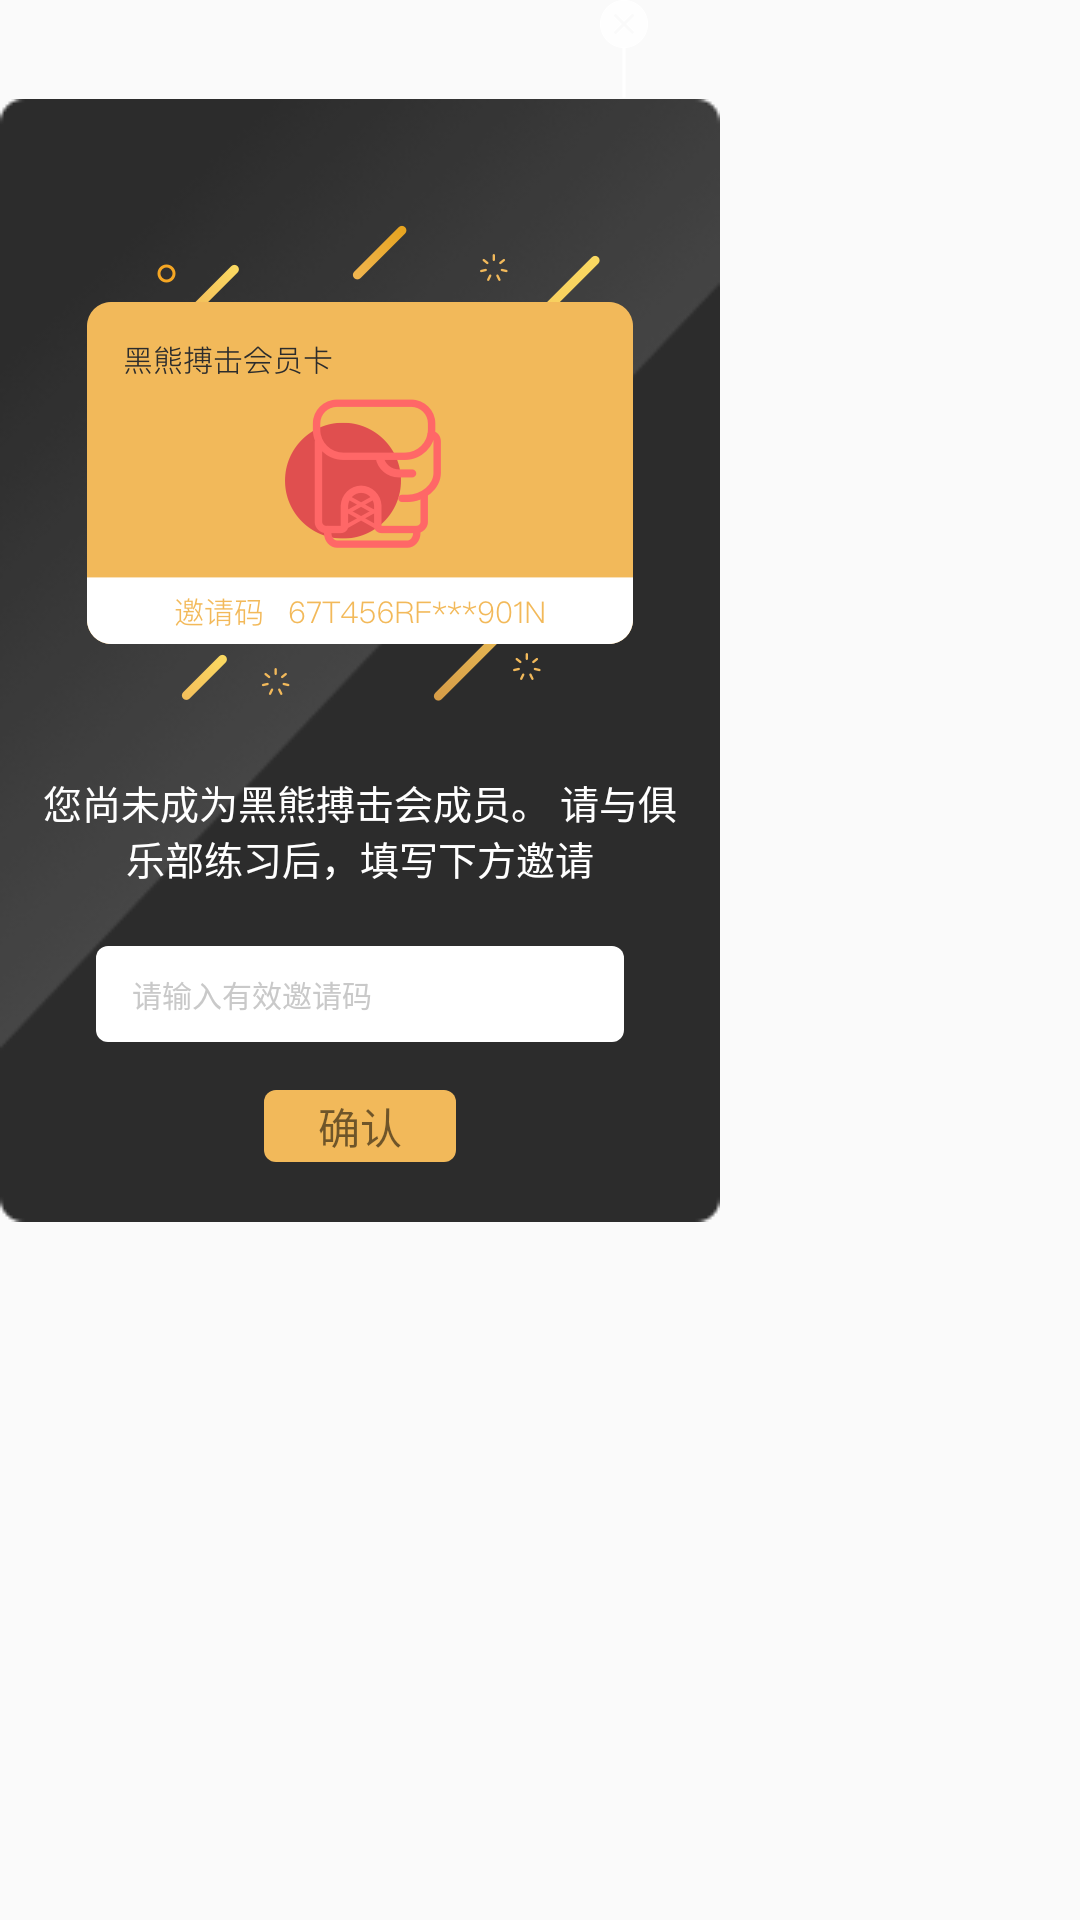

This screen was rendered from an Android layout file. Write that file and the resources it references.
<!-- AndroidManifest.xml: application theme AppTheme -->
<!-- res/layout/kechenggaoji_popup.xml -->
<?xml version="1.0" encoding="utf-8"?>
<LinearLayout
    android:orientation="vertical"
    android:background="@color/transparent"
    xmlns:android="http://schemas.android.com/apk/res/android"
    android:layout_width="match_parent"
    android:layout_height="match_parent">
    <ImageView
        android:id="@+id/guanbi"
        android:layout_marginLeft="@dimen/man_200dp"
        android:src="@drawable/guanbi_1"
        android:layout_width="wrap_content"
        android:layout_height="wrap_content" />

    <LinearLayout
        android:id="@+id/popo"
        android:background="@drawable/ditu"
        android:gravity="center_horizontal"
        android:layout_centerInParent="true"
        android:orientation="vertical"
        android:layout_width="@dimen/man_240dp"
        android:layout_height="wrap_content">
        <ImageView
            android:layout_marginTop="@dimen/man_41dp"
            android:src="@drawable/huyuanka"
            android:layout_width="@dimen/man_182dp"
            android:layout_height="@dimen/man_160dp" />
        <TextView
            android:layout_marginLeft="@dimen/man_10dp"
            android:layout_marginRight="@dimen/man_10dp"
            android:id="@+id/jihuo"
            android:gravity="center_horizontal"
            android:layout_marginTop="@dimen/man_24dp"
            android:textSize="@dimen/text_13sp"
            android:textColor="@color/rgb_ffffff"
            android:text="您尚未成为黑熊搏击会成员。
请与俱乐部练习后，填写下方邀请"
            android:layout_width="wrap_content"
            android:layout_height="wrap_content" />
        <EditText
            android:id="@+id/yaoqingma"
            android:textColorHint="@color/color_C9C9C9"
            android:textSize="@dimen/text_10sp"
            android:hint="请输入有效邀请码"
            android:paddingLeft="@dimen/man_12dp"
            android:background="@drawable/shape_huiyuanka"
            android:layout_marginTop="@dimen/man_20dp"
            android:layout_marginRight="@dimen/man_32dp"
            android:layout_marginLeft="@dimen/man_32dp"
            android:layout_width="match_parent"
            android:layout_height="@dimen/man_32dp" />
        <TextView
            android:id="@+id/queren"
            android:gravity="center"
            android:text="确认"
            android:background="@drawable/shape_denglu"
            android:layout_marginTop="@dimen/man_16dp"
            android:layout_marginBottom="@dimen/man_20dp"
            android:layout_width="@dimen/man_64dp"
            android:layout_height="@dimen/man_24dp" />

    </LinearLayout>
</LinearLayout>
<!-- resources referenced by this layout -->
<resources>
  <color name="color_C9C9C9">#C9C9C9</color>
  <color name="rgb_ffffff">#ffffff</color>
  <color name="transparent">#00000000</color>
  <dimen name="man_10dp">10dp</dimen>
  <dimen name="man_12dp">12dp</dimen>
  <dimen name="man_160dp">160dp</dimen>
  <dimen name="man_16dp">16dp</dimen>
  <dimen name="man_182dp">182dp</dimen>
  <dimen name="man_200dp">200dp</dimen>
  <dimen name="man_20dp">20dp</dimen>
  <dimen name="man_240dp">240dp</dimen>
  <dimen name="man_24dp">24dp</dimen>
  <dimen name="man_32dp">32dp</dimen>
  <dimen name="man_41dp">41dp</dimen>
  <dimen name="man_64dp">64dp</dimen>
  <dimen name="text_10sp">10sp</dimen>
  <dimen name="text_13sp">13sp</dimen>
  <!-- drawable ditu: png bitmap (drawable-xxhdpi, 24105 bytes) -->
  <!-- drawable guanbi_1: png bitmap (drawable-xhdpi, 825 bytes) -->
  <!-- drawable huyuanka: png bitmap (drawable-xhdpi, 23534 bytes) -->
  <!-- drawable shape_denglu (drawable) -->
  <?xml version="1.0" encoding="utf-8"?>
  <shape xmlns:android="http://schemas.android.com/apk/res/android">
      <corners android:radius="@dimen/man_4dp"/>
  
      <solid android:color="@color/color_F2B95A"/>
  
  </shape>
  <!-- drawable shape_huiyuanka (drawable) -->
  <?xml version="1.0" encoding="utf-8"?>
  <shape xmlns:android="http://schemas.android.com/apk/res/android">
  
      <corners android:radius="@dimen/man_4dp"/>
  
      <solid android:color="@color/rgb_ffffff"/>
  </shape>
  <style name="AppTheme" parent="Theme.AppCompat.Light.NoActionBar">
          
          <item name="colorPrimary">@color/colorPrimary</item>
          <item name="colorPrimaryDark">@color/colorPrimaryDark</item>
          <item name="colorAccent">@color/colorAccent</item>
      </style>
  <dimen name="man_4dp">4dp</dimen>
  <color name="color_F2B95A">#F2B95A</color>
  <color name="colorPrimary">#3F51B5</color>
  <color name="colorPrimaryDark">#303F9F</color>
  <color name="colorAccent">#FF4081</color>
</resources>
